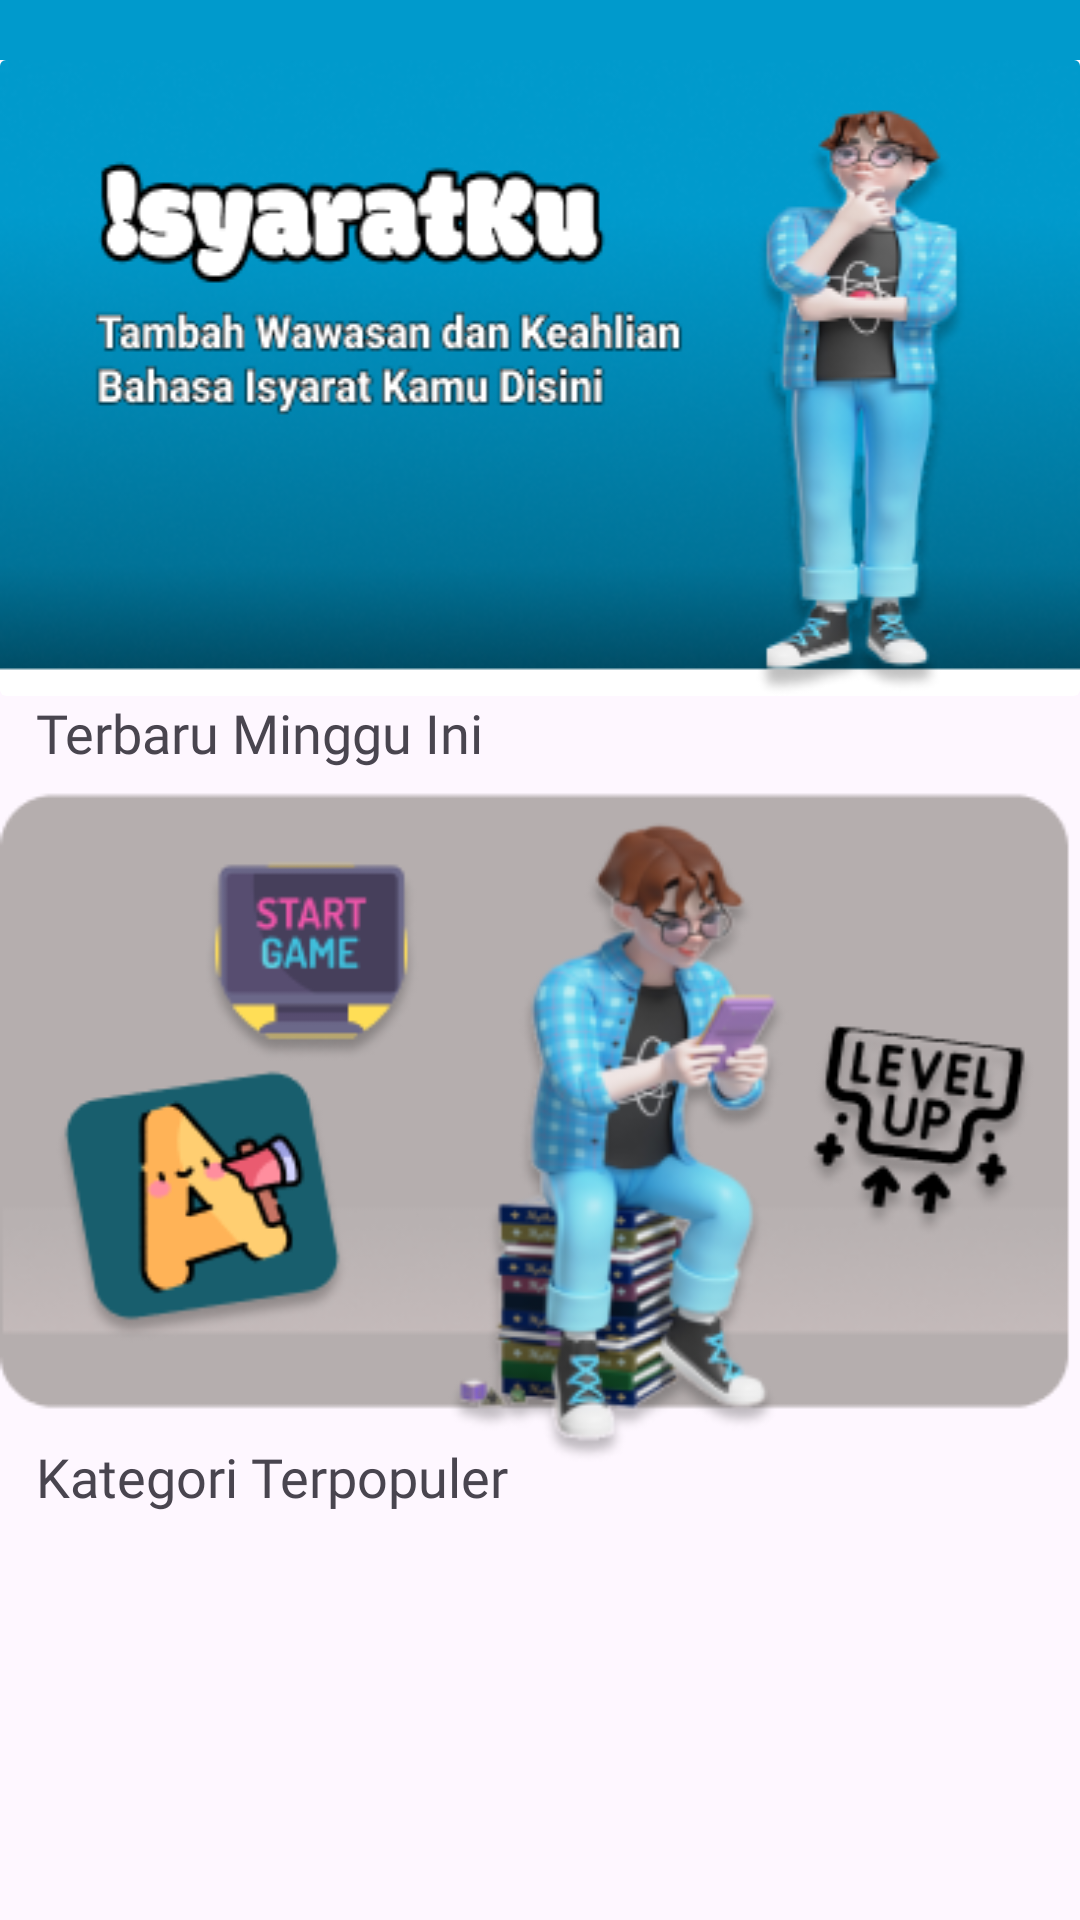

Layout XML and referenced resources for this Android screen:
<!-- AndroidManifest.xml: application theme Theme.ISYARATKU -->
<!-- res/layout/activity_main.xml -->
<?xml version="1.0" encoding="utf-8"?>
<androidx.constraintlayout.widget.ConstraintLayout xmlns:android="http://schemas.android.com/apk/res/android"
    xmlns:app="http://schemas.android.com/apk/res-auto"
    xmlns:tools="http://schemas.android.com/tools"
    android:id="@+id/main"
    android:layout_width="match_parent"
    android:layout_height="match_parent"
    tools:context=".MainActivity">

    <androidx.cardview.widget.CardView
        android:id="@+id/cvTop"
        android:layout_width="match_parent"
        android:layout_height="20dp"
        app:cardElevation="0dp"
        app:cardCornerRadius="0dp"
        android:backgroundTint="#009ACC"
        app:layout_constraintTop_toTopOf="parent"
        app:layout_constraintStart_toStartOf="parent"
        app:layout_constraintEnd_toEndOf="parent"/>

    <androidx.cardview.widget.CardView
        android:id="@+id/cardDesk"
        android:layout_width="match_parent"
        android:layout_height="wrap_content"
        app:cardElevation="0dp"
        app:layout_constraintEnd_toEndOf="parent"
        app:layout_constraintStart_toStartOf="parent"
        app:layout_constraintTop_toBottomOf="@id/cvTop">

        <LinearLayout
            android:id="@+id/linearDesk"
            android:layout_width="match_parent"
            android:layout_height="wrap_content"
            android:orientation="vertical"
            android:padding="12dp"
            android:background="@drawable/bg_main1">
        </LinearLayout>
    </androidx.cardview.widget.CardView>

    <TextView
        android:id="@+id/tvTitle"
        android:layout_width="wrap_content"
        android:layout_height="wrap_content"
        android:text="Terbaru Minggu Ini"
        android:fontFamily="@font/roboto_medium"
        android:textSize="18sp"
        android:paddingStart="12dp"
        app:layout_constraintTop_toBottomOf="@id/cardDesk"
        app:layout_constraintStart_toStartOf="parent"/>

    <ImageView
        android:id="@+id/ivGames"
        android:layout_width="wrap_content"
        android:layout_height="wrap_content"
        android:src="@drawable/bg_play"
        android:layout_marginTop="8dp"
        android:layout_marginHorizontal="14dp"
        app:layout_constraintTop_toTopOf="@id/tvTitle"
        app:layout_constraintStart_toStartOf="parent"
        app:layout_constraintEnd_toEndOf="parent"/>

    <TextView
        android:id="@+id/tvKategori"
        android:layout_width="wrap_content"
        android:layout_height="wrap_content"
        android:text="Kategori Terpopuler"
        android:fontFamily="@font/roboto_medium"
        android:textSize="18sp"
        android:paddingStart="12dp"
        android:layout_marginTop="240dp"
        app:layout_constraintTop_toTopOf="@id/ivGames"
        app:layout_constraintStart_toStartOf="parent" />

    <androidx.recyclerview.widget.RecyclerView
        android:id="@+id/rvPopuler"
        android:layout_width="match_parent"
        android:layout_height="0dp"
        android:layout_marginVertical="8dp"
        tools:listitem="@layout/item_terpopuler"
        app:layout_constraintTop_toBottomOf="@id/tvKategori"
        app:layout_constraintBottom_toTopOf="@id/cvBottom"
        app:layout_constraintStart_toStartOf="parent"
        app:layout_constraintEnd_toEndOf="parent"/>

    <androidx.cardview.widget.CardView
        android:id="@+id/cvBottom"
        android:layout_width="match_parent"
        android:layout_height="wrap_content"
        app:cardElevation="0dp"
        android:layout_marginBottom="0dp"
        app:layout_constraintBottom_toBottomOf="parent"
        app:layout_constraintStart_toStartOf="parent"
        app:layout_constraintEnd_toEndOf="parent"/>
</androidx.constraintlayout.widget.ConstraintLayout>
<!-- res/layout/item_terpopuler.xml (included above) -->
<?xml version="1.0" encoding="utf-8"?>
<androidx.cardview.widget.CardView xmlns:android="http://schemas.android.com/apk/res/android"
    android:layout_width="match_parent"
    android:layout_height="75dp"
    xmlns:tools="http://schemas.android.com/tools"
    app:cardCornerRadius="16dp"
    app:cardElevation="2dp"
    android:layout_gravity="center"
    android:layout_marginTop="4dp"
    android:layout_marginBottom="4dp"
    android:layout_marginHorizontal="12dp"
    app:cardBackgroundColor="@color/card_view_color"
    android:id="@+id/card_view"
    xmlns:app="http://schemas.android.com/apk/res-auto">

    <LinearLayout
        android:id="@+id/linearItem"
        android:layout_width="match_parent"
        android:layout_height="match_parent"
        android:orientation="horizontal"
        android:padding="12dp"
        android:gravity="center_vertical">
        <ImageView
            android:id="@+id/imgItemPhoto"
            android:layout_width="50dp"
            android:layout_height="50dp"
            tools:src="@drawable/perkenalan_icon"
            android:contentDescription="todo" />
        <TextView
            android:id="@+id/tvItemTitle"
            android:layout_width="wrap_content"
            android:layout_height="wrap_content"
            tools:text="Perkenalan"
            android:fontFamily="@font/roboto_medium"
            android:textSize="14sp"
            android:paddingStart="12dp"/>
    </LinearLayout>
</androidx.cardview.widget.CardView>
<!-- resources referenced by this layout -->
<resources>
  <!-- drawable bg_main1: png bitmap (drawable, 82421 bytes) -->
  <!-- drawable bg_play: png bitmap (drawable, 61226 bytes) -->
  <!-- drawable perkenalan_icon: png bitmap (drawable, 40107 bytes) -->
  <style name="Theme.ISYARATKU" parent="Base.Theme.ISYARATKU" />
  <style name="Base.Theme.ISYARATKU" parent="Theme.Material3.DayNight.NoActionBar">
          
          
      </style>
</resources>
